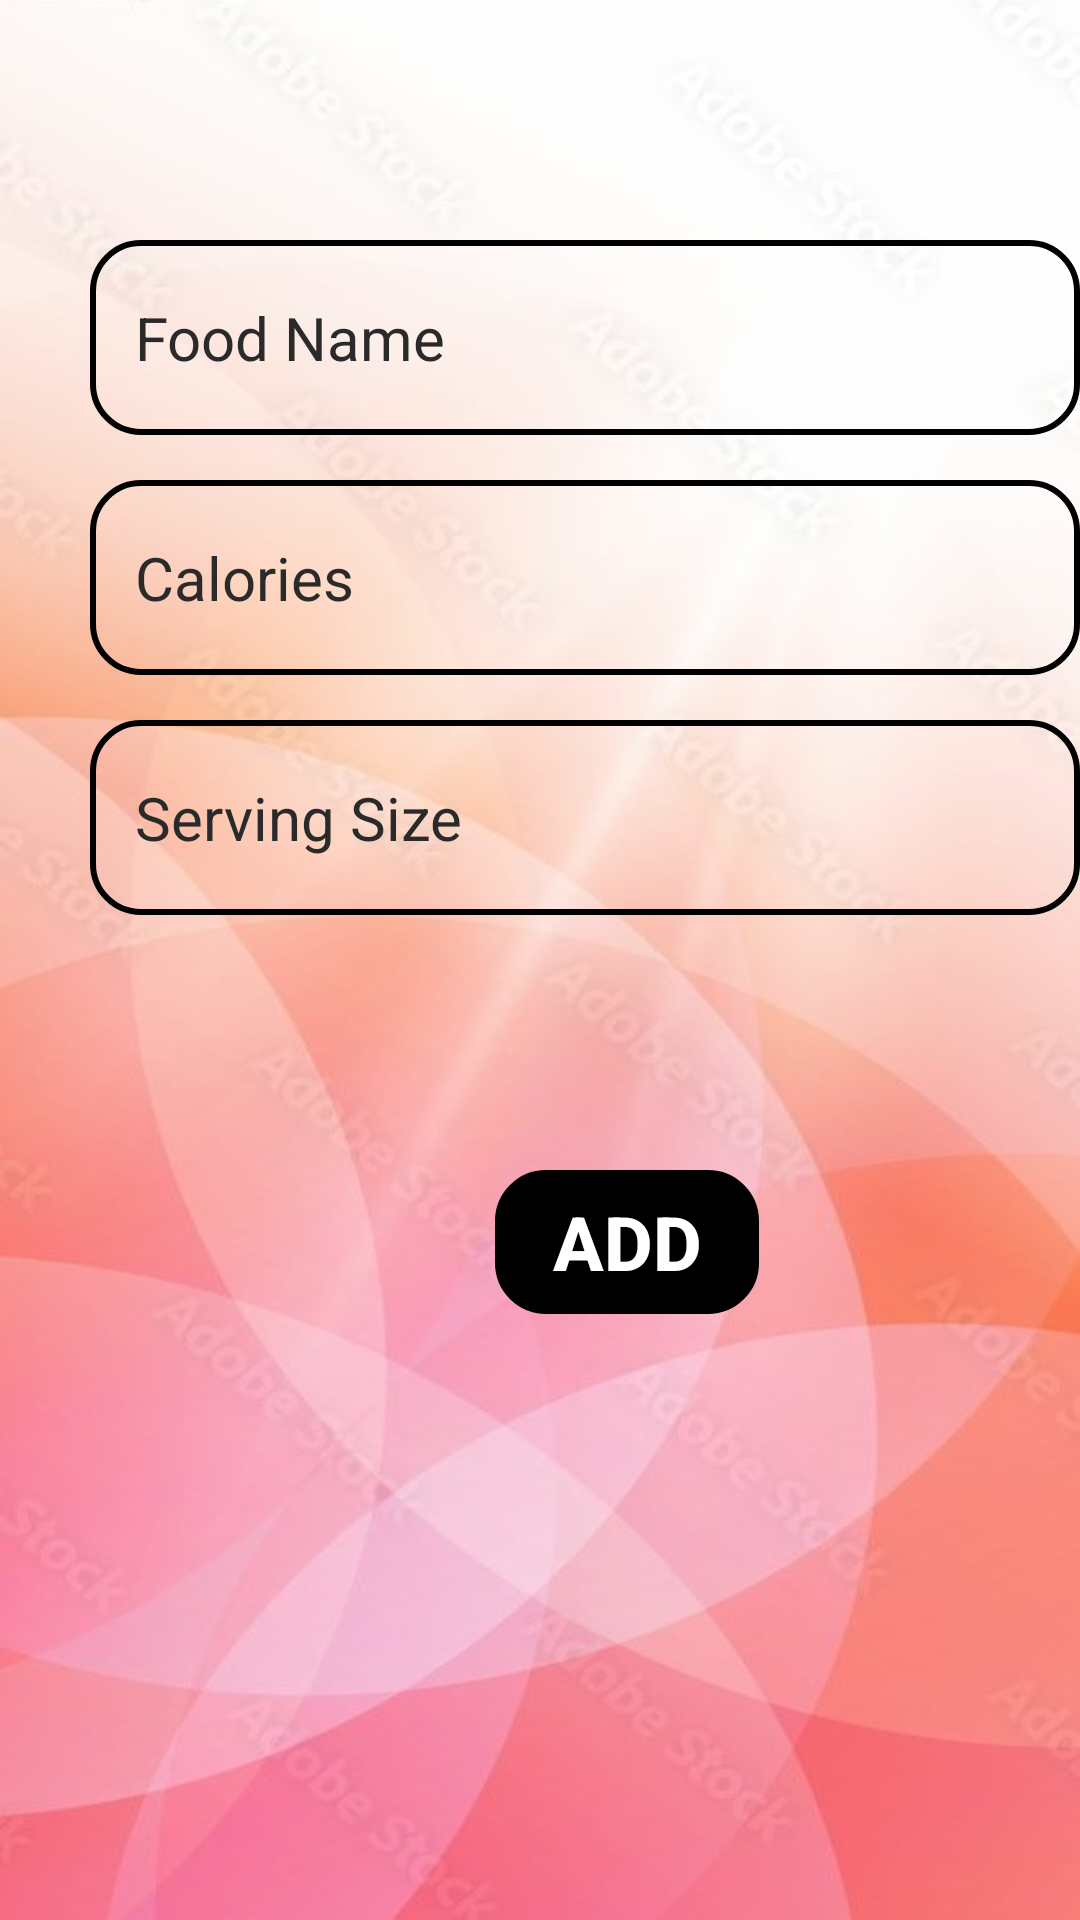

This screen was rendered from an Android layout file. Write that file and the resources it references.
<!-- AndroidManifest.xml: application theme AppTheme.NoActionBar -->
<!-- res/layout/activity_addfoodlistadmin.xml -->
<?xml version="1.0" encoding="utf-8"?>
<RelativeLayout xmlns:android="http://schemas.android.com/apk/res/android"
    xmlns:tools="http://schemas.android.com/tools"
    android:layout_width="match_parent"
    android:layout_height="match_parent"
    android:background="@drawable/bg3"
    tools:ignore="HardcodedText"
    tools:context=".addfoodlistadmin">
        
        <EditText
            android:id="@+id/foodNameEditText"
            android:layout_width="350dp"
            android:layout_height="65dp"
            android:hint="Food Name"
            android:background="@drawable/border"
            android:layout_marginTop="80dp"
            android:layout_marginStart="30dp"
            android:padding="15dp"
            android:textColor="@color/black"
            android:textColorHint="#2B2A2A"
            android:textSize="20sp"
            tools:ignore="Autofill"
            android:inputType="text" />
        <EditText
            android:id="@+id/foodcalories"
            android:layout_width="350dp"
            android:layout_height="65dp"
            android:hint="Calories"
            android:background="@drawable/border"
            android:layout_marginTop="160dp"
            android:layout_marginStart="30dp"
            android:padding="15dp"
            android:textColor="@color/black"
            android:textColorHint="#2B2A2A"
            android:textSize="20sp"
            tools:ignore="Autofill"
            android:inputType="text" />

        
        <EditText
            android:id="@+id/servingSize"
            android:layout_width="350dp"
            android:layout_height="65dp"
            android:hint="Serving Size"
            android:background="@drawable/border"
            android:layout_marginTop="240dp"
            android:layout_marginStart="30dp"
            android:padding="15dp"
            android:textColor="@color/black"
            android:textColorHint="#2B2A2A"
            android:textSize="20sp"
            tools:ignore="Autofill"
            android:inputType="text"/>

        















        
        <Button
            android:id="@+id/addButton"
            android:layout_width="wrap_content"
            android:layout_height="wrap_content"
            android:text="Add"
            android:textSize="25sp"
            android:textStyle="bold"
            android:layout_marginTop="390dp"
            android:layout_marginStart="165dp"
            android:backgroundTint="#000000"
            android:textColor="@color/white"
            android:background="@drawable/border"/>

</RelativeLayout>
<!-- resources referenced by this layout -->
<resources>
  <color name="black">#FF000000</color>
  <color name="white">#FFFFFFFF</color>
  <!-- drawable bg3: jpg bitmap (drawable, 35409 bytes) -->
  <!-- drawable border (drawable) -->
  <?xml version="1.0" encoding="utf-8"?>
  <shape xmlns:android="http://schemas.android.com/apk/res/android" android:shape="rectangle">
      <stroke
          android:width="2dp"
          android:color="#000000" />
      <corners android:radius="16dp"/>
  </shape>
  <style name="AppTheme.NoActionBar" parent="Theme.AppCompat.Light.DarkActionBar">
          <item name="windowActionBar">false</item>
          <item name="windowNoTitle">true</item>
          <item name="android:windowFullscreen">true</item>
      </style>
</resources>
